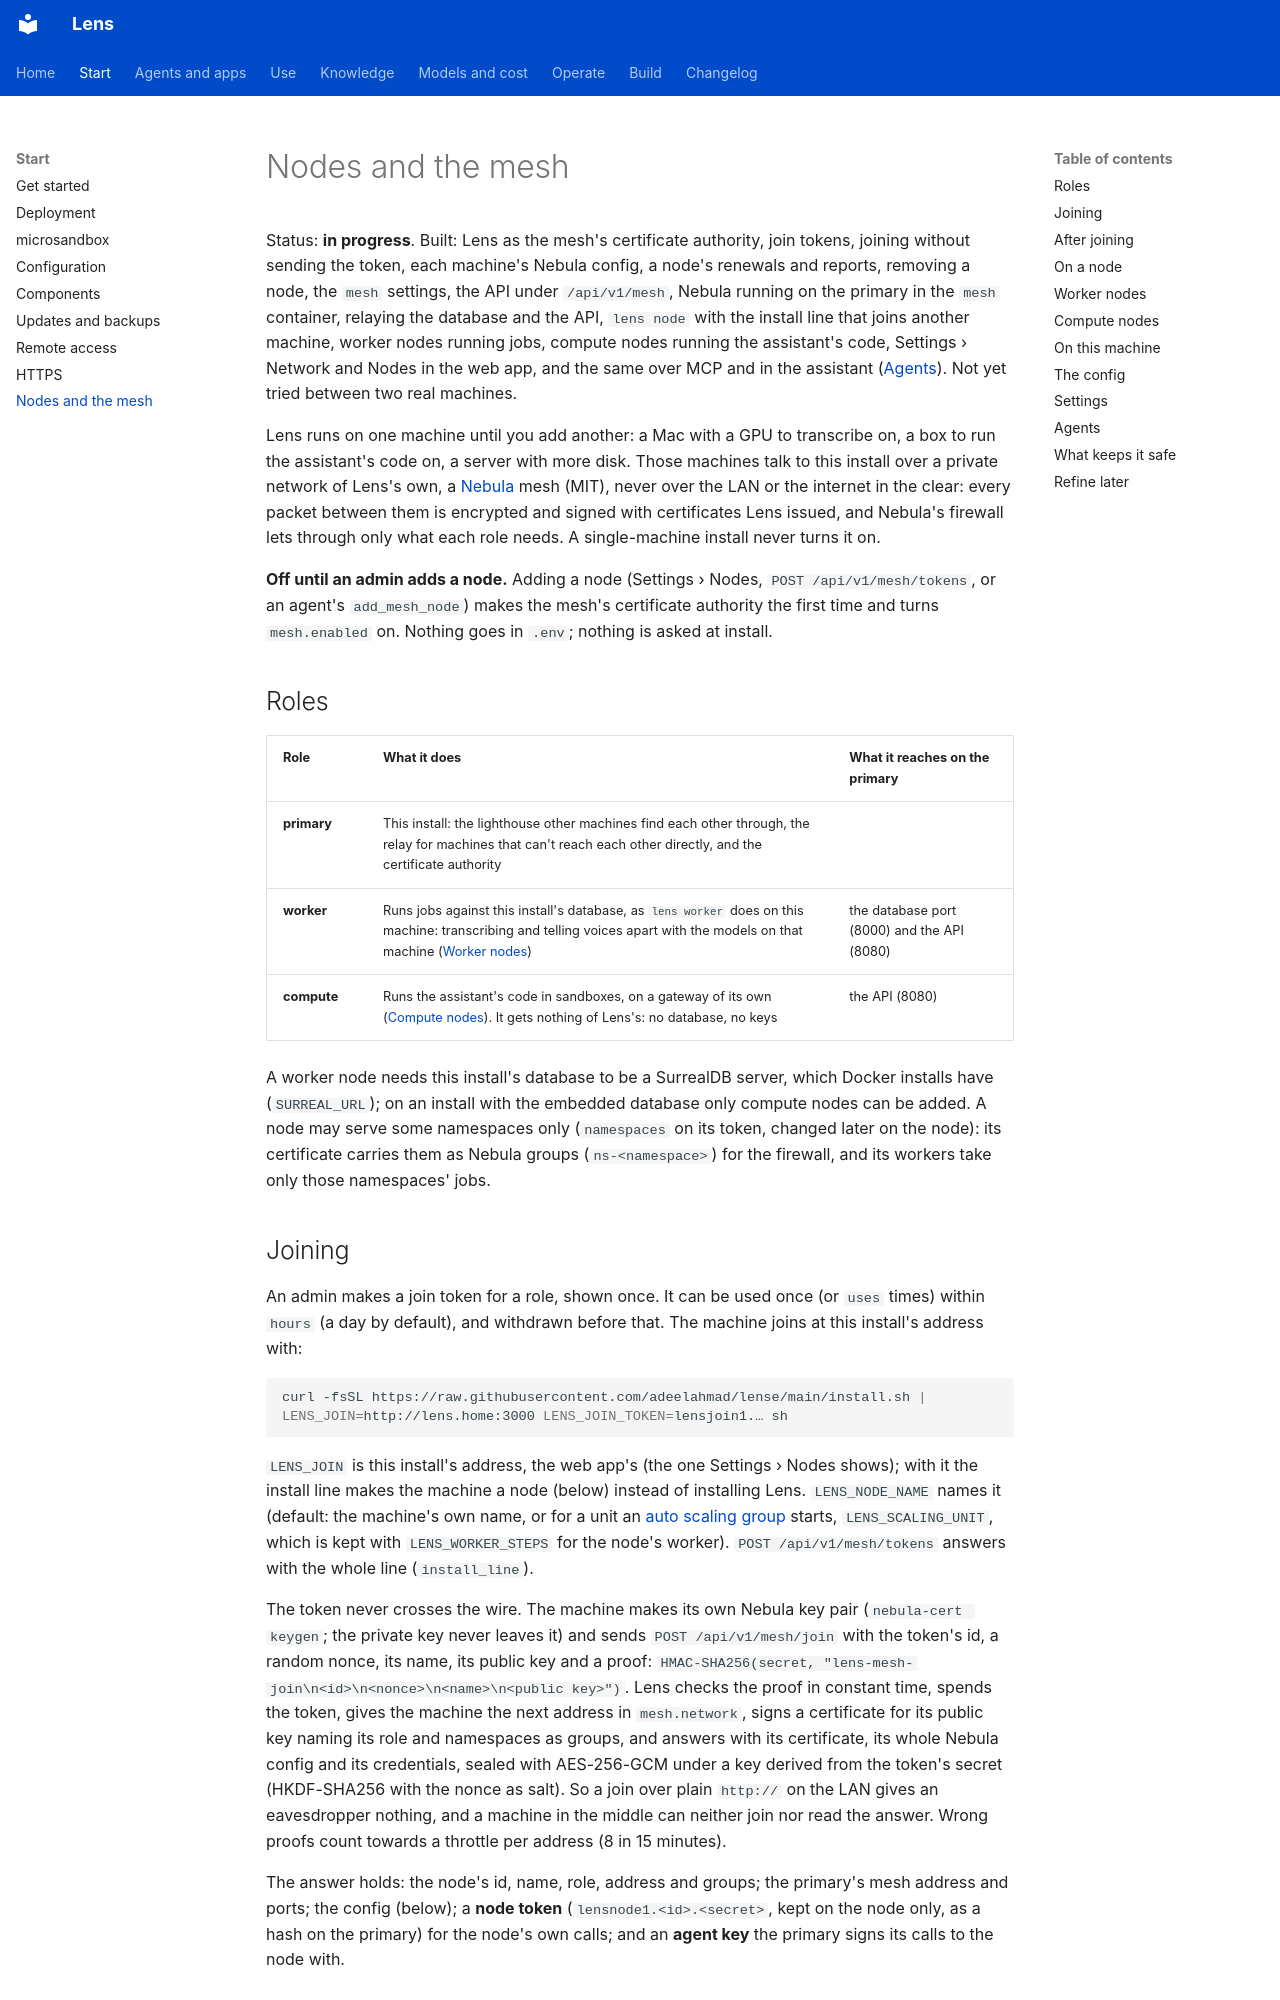

repository: adeelahmad/lense · page: mesh/index.html · generator: mkdocs

# Nodes and the mesh

Status: **in progress**. Built: Lens as the mesh's certificate authority, join tokens, joining without sending the
token, each machine's Nebula config, a node's renewals and reports, removing a node, the `mesh` settings, the API
under `/api/v1/mesh`, Nebula running on the primary in the `mesh` container, relaying the database and the API,
`lens node` with the install line that joins another machine, worker nodes running jobs, compute nodes running the
assistant's code, Settings › Network and Nodes in the web app, and the same over MCP and in the assistant
([Agents](#agents)). Not yet tried between two real machines.

Lens runs on one machine until you add another: a Mac with a GPU to transcribe on, a box to run the assistant's code
on, a server with more disk. Those machines talk to this install over a private network of Lens's own, a
[Nebula](https://github.com/slackhq/nebula) mesh (MIT), never over the LAN or the internet in the clear: every packet
between them is encrypted and signed with certificates Lens issued, and Nebula's firewall lets through only what each
role needs. A single-machine install never turns it on.

**Off until an admin adds a node.** Adding a node (Settings › Nodes, `POST /api/v1/mesh/tokens`, or an agent's
`add_mesh_node`) makes the mesh's
certificate authority the first time and turns `mesh.enabled` on. Nothing goes in `.env`; nothing is asked at
install.

## Roles

| Role | What it does | What it reaches on the primary |
| --- | --- | --- |
| **primary** | This install: the lighthouse other machines find each other through, the relay for machines that can't reach each other directly, and the certificate authority | |
| **worker** | Runs jobs against this install's database, as `lens worker` does on this machine: transcribing and telling voices apart with the models on that machine ([Worker nodes](#worker-nodes)) | the database port (8000) and the API (8080) |
| **compute** | Runs the assistant's code in sandboxes, on a gateway of its own ([Compute nodes](#compute-nodes)). It gets nothing of Lens's: no database, no keys | the API (8080) |

A worker node needs this install's database to be a SurrealDB server, which Docker installs have (`SURREAL_URL`);
on an install with the embedded database only compute nodes can be added. A node may serve some namespaces only
(`namespaces` on its token, changed later on the node): its certificate carries them as Nebula groups
(`ns-<namespace>`) for the firewall, and its workers take only those namespaces' jobs.

## Joining

An admin makes a join token for a role, shown once. It can be used once (or `uses` times) within `hours` (a day by
default), and withdrawn before that. The machine joins at this install's address with:

```sh
curl -fsSL https://raw.githubusercontent.com/adeelahmad/lense/main/install.sh | LENS_JOIN=http://lens.home:3000 LENS_JOIN_TOKEN=lensjoin1.… sh
```

`LENS_JOIN` is this install's address, the web app's (the one Settings › Nodes shows); with it the install line makes
the machine a node (below) instead of installing Lens. `LENS_NODE_NAME` names it (default: the machine's own name, or
for a unit an [auto scaling group](scaling.md) starts, `LENS_SCALING_UNIT`, which is kept with `LENS_WORKER_STEPS` for
the node's worker). `POST /api/v1/mesh/tokens` answers with the whole line (`install_line`).

The token never crosses the wire. The machine makes its own Nebula key pair (`nebula-cert keygen`; the private key
never leaves it) and sends `POST /api/v1/mesh/join` with the token's id, a random nonce, its name, its public key and
a proof: `HMAC-SHA256(secret, "lens-mesh-join\n<id>\n<nonce>\n<name>\n<public key>")`. Lens checks the proof in
constant time, spends the token, gives the machine the next address in `mesh.network`, signs a certificate for its
public key naming its role and namespaces as groups, and answers with its certificate, its whole Nebula config and its
credentials, sealed with AES-256-GCM under a key derived from the token's secret (HKDF-SHA256 with the nonce as salt).
So a join over plain `http://` on the LAN gives an eavesdropper nothing, and a machine in the middle can neither join
nor read the answer. Wrong proofs count towards a throttle per address (8 in 15 minutes).

The answer holds: the node's id, name, role, address and groups; the primary's mesh address and ports; the config
(below); a **node token** (`lensnode1.<id>.<secret>`, kept on the node only, as a hash on the primary) for the node's
own calls; and an **agent key** the primary signs its calls to the node with.
